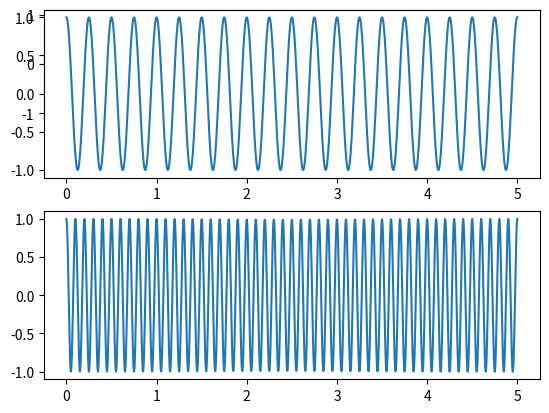

Generate this figure with matplotlib:

# coding: utf-8

# In[1]:

import numpy as np
import matplotlib.pyplot as plt
get_ipython().magic('matplotlib inline')


# In[2]:

v = [0,1,1,0,1,1,0,0,1,1,0]


# In[3]:

dim=100
vx = []


# In[6]:

for i in range(1,11):
    f = np.ones(dim)
    x = f*v[i]
    vx = np.concatenate((vx,x))


# In[7]:

plt.subplot(3,1,1)
plt.plot(vx)


# In[8]:

t = np.linspace(0,5,len(vx))
f1 = 2
f2 = 5
w1 = 2*np.pi*f1
w2 = 2*np.pi*f2
y1 = np.cos(w1*t*2)
y2 = np.cos(w2*t*2)
plt.subplot(2,1,1)
plt.plot(t,y1)
plt.subplot(2,1,2)
plt.plot(t,y2)


# In[9]:

mi = []
for i in range(0,len(vx)):
    if vx[i] == 0:
        zero = np.array([y1[i]])
        mi = np.concatenate((mi,zero))
    else:
        one = np.array([y2[i]])
        mi = np.concatenate((mi,one))


# In[11]:

plt.subplot(3,1,1)
plt.plot(t,mi)


# In[ ]:




# In[ ]:



